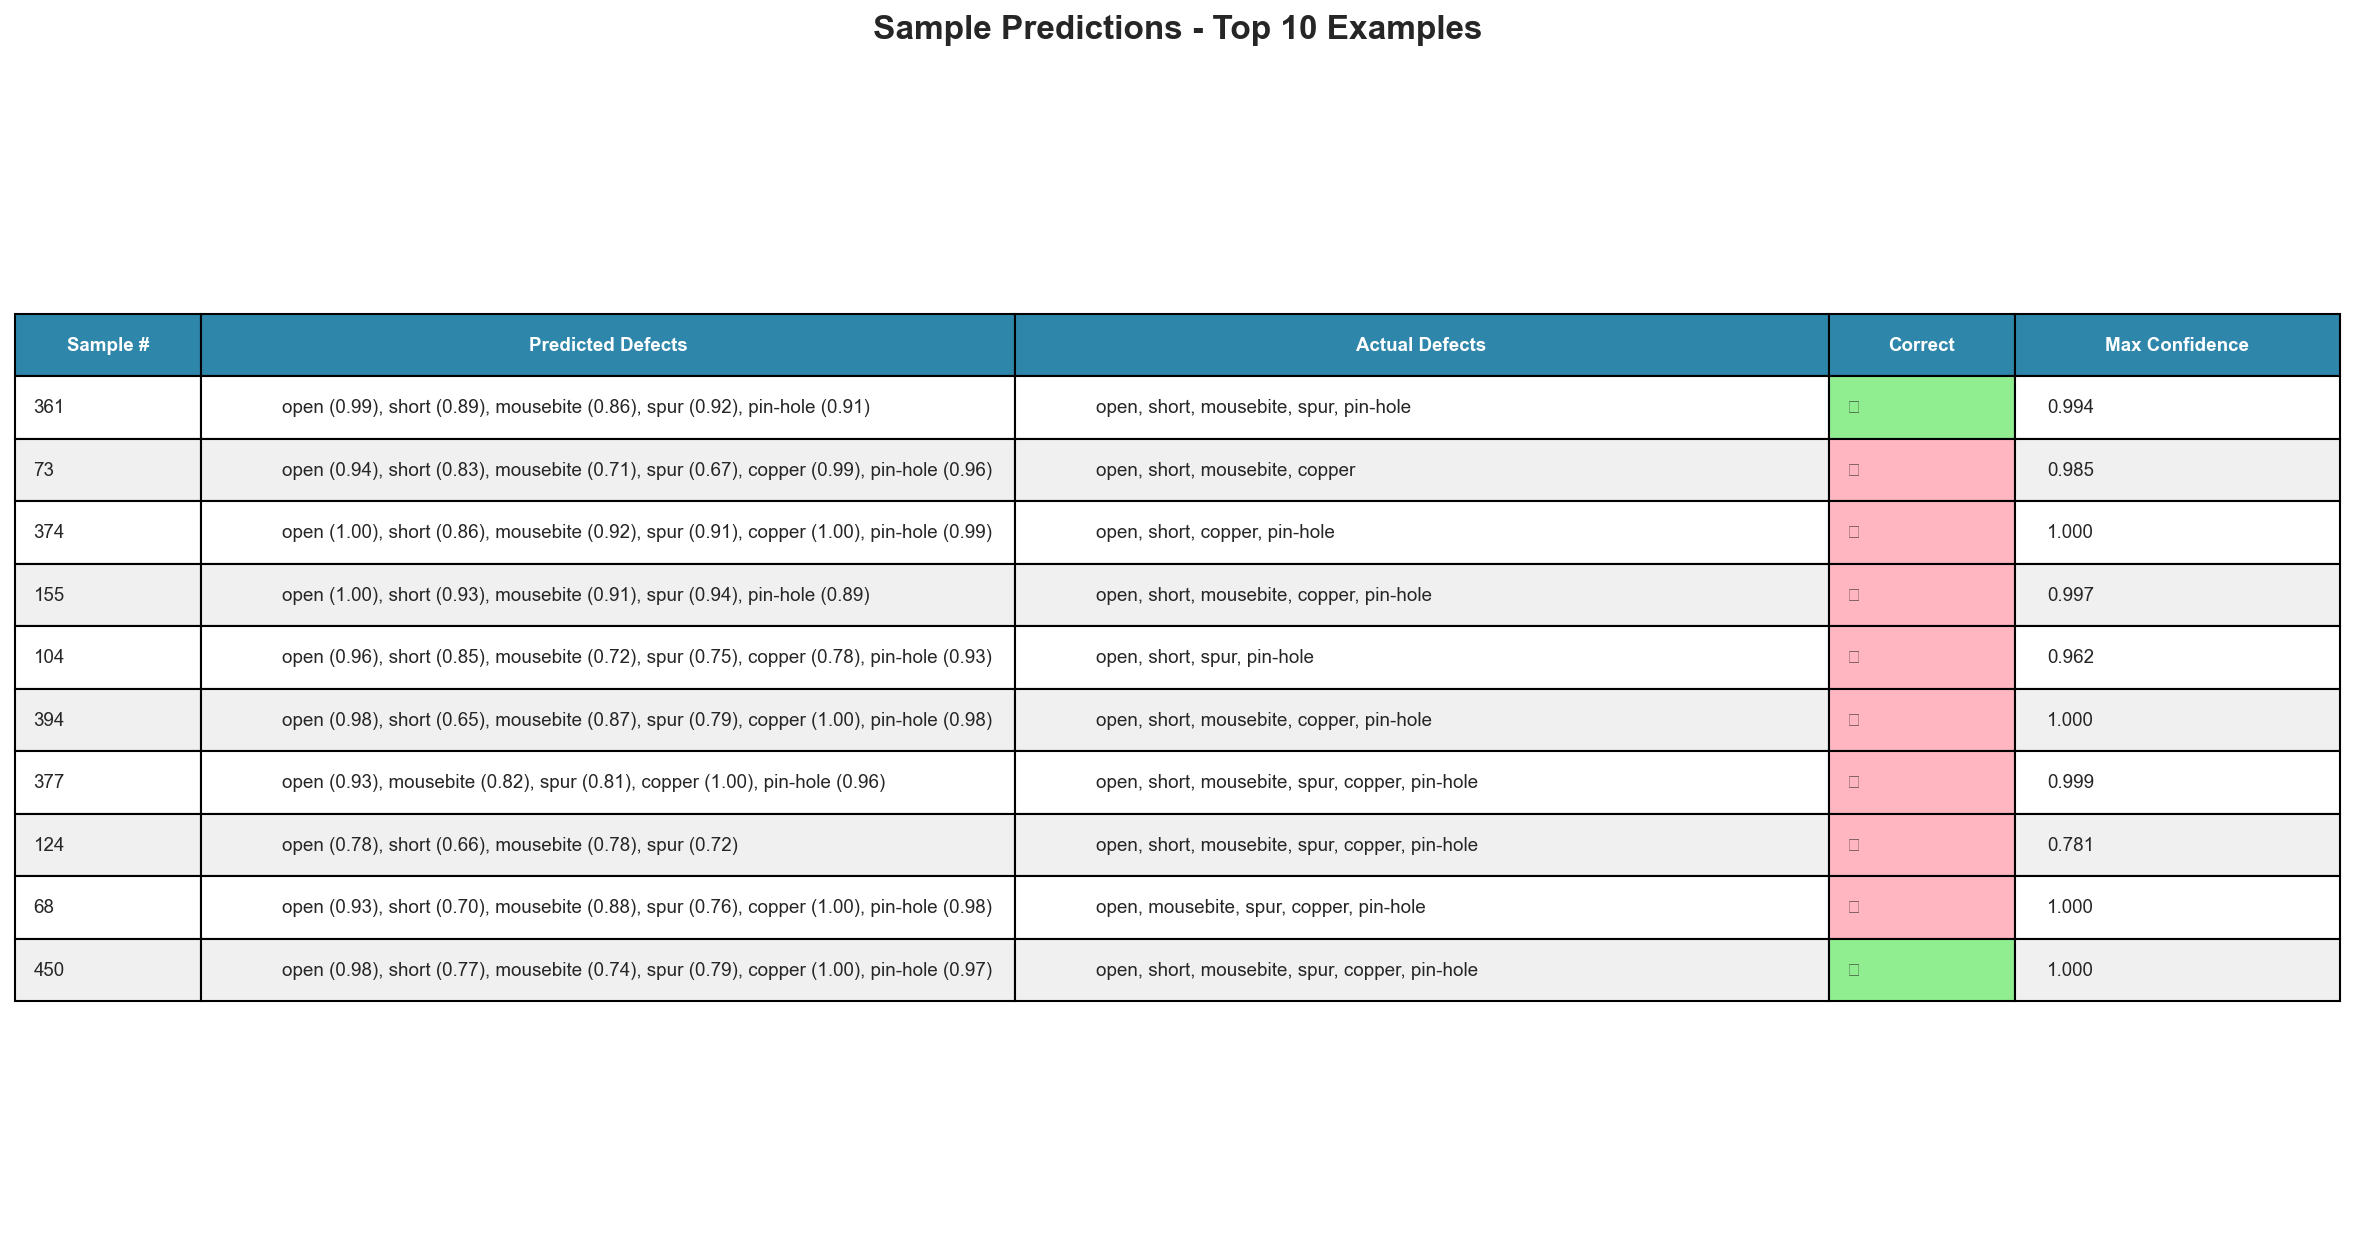

The table this chart was drawn from, first rows:
Sample #, Predicted Defects, Actual Defects, Correct, Max Confidence
361, open (0.99), short (0.89), mousebite (0.…, open, short, mousebite, spur, pin-hole, ✅, 0.994
73, open (0.94), short (0.83), mousebite (0.…, open, short, mousebite, copper, ❌, 0.985
374, open (1.00), short (0.86), mousebite (0.…, open, short, copper, pin-hole, ❌, 1.000
155, open (1.00), short (0.93), mousebite (0.…, open, short, mousebite, copper, pin-hole, ❌, 0.997
104, open (0.96), short (0.85), mousebite (0.…, open, short, spur, pin-hole, ❌, 0.962
394, open (0.98), short (0.65), mousebite (0.…, open, short, mousebite, copper, pin-hole, ❌, 1.000
377, open (0.93), mousebite (0.82), spur (0.8…, open, short, mousebite, spur, copper, pi…, ❌, 0.999
124, open (0.78), short (0.66), mousebite (0.…, open, short, mousebite, spur, copper, pi…, ❌, 0.781
68, open (0.93), short (0.70), mousebite (0.…, open, mousebite, spur, copper, pin-hole, ❌, 1.000
450, open (0.98), short (0.77), mousebite (0.…, open, short, mousebite, spur, copper, pi…, ✅, 1.000
9, open (0.97), short (0.93), mousebite (0.…, open, mousebite, spur, copper, ❌, 0.972
194, open (0.98), short (0.96), mousebite (0.…, open, mousebite, spur, copper, pin-hole, ❌, 0.981
406, open (0.95), short (0.63), mousebite (0.…, open, short, mousebite, copper, pin-hole, ❌, 0.999
84, open (0.80), mousebite (0.74), spur (0.6…, open, mousebite, spur, copper, pin-hole, ✅, 1.000
371, open (1.00), short (0.81), mousebite (0.…, open, short, mousebite, spur, copper, pi…, ✅, 1.000
